Labelled photos from "dataset_split", an image-classification folder in zabilaww/Kesegaran. The possible labels are: segar, tidak segar.

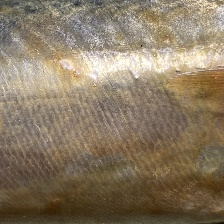
Label: tidak segar

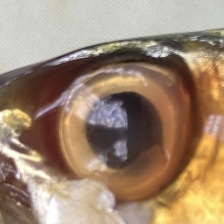
Label: tidak segar

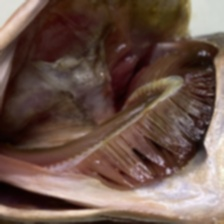
Label: tidak segar

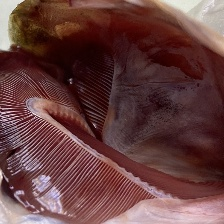
Label: segar

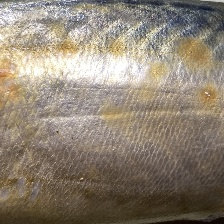
Label: tidak segar

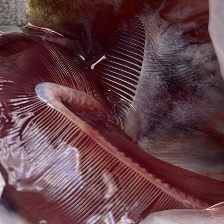
Label: segar
